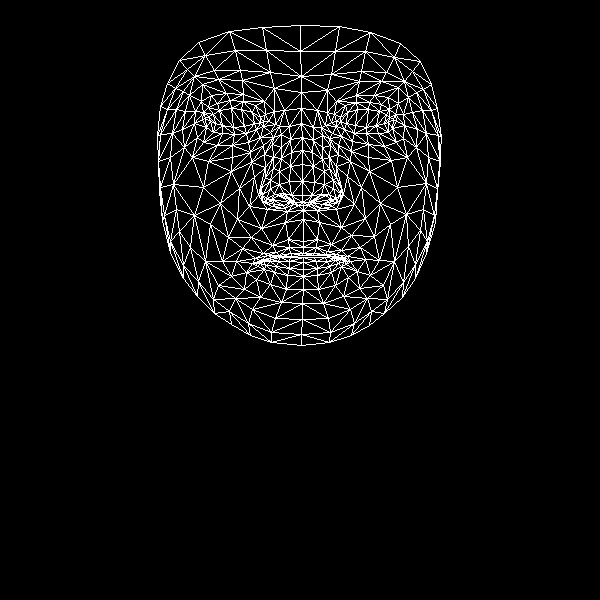

The table this chart was drawn from, first rows:
, x, y
0, 303, 241
1, 302, 195
2, 303, 210
3, 291, 152
4, 302, 181
5, 302, 164
6, 301, 123
7, 210, 121
8, 301, 92
9, 301, 76
10, 300, 25
11, 303, 247
12, 303, 253
13, 302, 255
14, 303, 257
15, 303, 262
16, 303, 269
17, 303, 276
18, 303, 289
19, 302, 202
20, 290, 202
21, 167, 83
22, 246, 133
23, 234, 134
24, 222, 133
25, 206, 127
26, 256, 129
27, 230, 100
28, 243, 101
29, 217, 103
30, 208, 107
31, 197, 137
32, 252, 309
33, 205, 118
34, 160, 134
35, 182, 129
36, 239, 188
37, 288, 239
38, 290, 253
39, 272, 245
40, 263, 253
41, 279, 255
42, 271, 257
43, 246, 272
44, 291, 195
45, 289, 181
46, 189, 95
47, 264, 154
48, 262, 195
49, 261, 188
50, 203, 187
51, 290, 166
52, 218, 79
53, 202, 84
54, 179, 60
55, 274, 88
56, 255, 105
57, 236, 261
58, 170, 252
59, 271, 201
... 408 more rows
